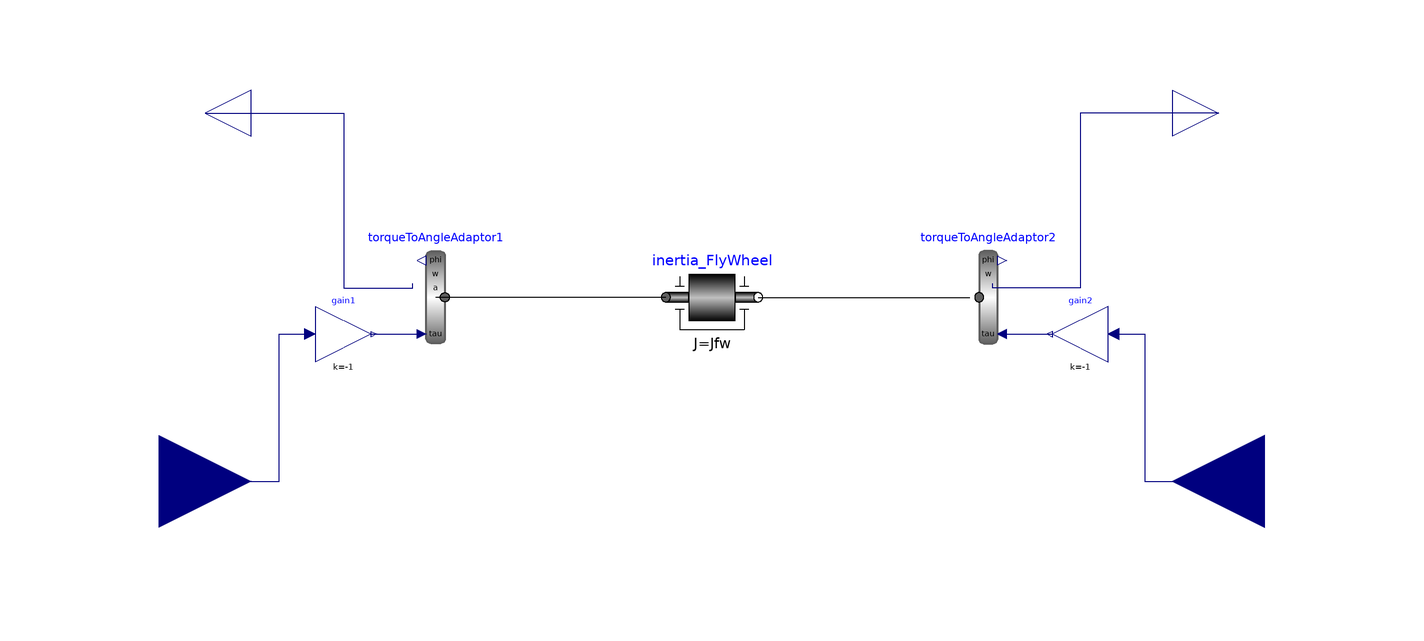

The Modelica model whose source follows is shown above as a component diagram (icons at their Placement, wires along their Line points).

model Flywheel
    parameter Modelica.Units.SI.Inertia Jfw = 0.4;
    /*initType = Modelica.Blocks.Types.Init.SteadyState,*/
    Modelica.Mechanics.Rotational.Components.Inertia inertia_FlyWheel(J = Jfw, phi(fixed = true, start = 0), w(fixed = true, start = 0)) annotation (
      Placement(visible = true, transformation(origin = {0, 0}, extent = {{-10, -10}, {10, 10}}, rotation = 0)));
    Modelica.Mechanics.Rotational.Components.TorqueToAngleAdaptor torqueToAngleAdaptor1 annotation (
      Placement(visible = true, transformation(origin = {-60, 0}, extent = {{10, -10}, {-10, 10}}, rotation = 0)));
    Modelica.Mechanics.Rotational.Components.TorqueToAngleAdaptor torqueToAngleAdaptor2(use_a = false, use_w = true) annotation (
      Placement(visible = true, transformation(origin = {60, 0}, extent = {{-10, -10}, {10, 10}}, rotation = 0)));
    Modelica.Blocks.Interfaces.RealInput trq_ENG_PNT_in_Nm annotation (
      Placement(visible = true, transformation(origin = {-120, -40}, extent = {{-20, -20}, {20, 20}}, rotation = 0), iconTransformation(origin = {-120, -40}, extent = {{-20, -20}, {20, 20}}, rotation = 0)));
    Modelica.Blocks.Interfaces.RealOutput w_ENG_PNT_radps annotation (
      Placement(visible = true, transformation(origin = {-110, 40}, extent = {{10, -10}, {-10, 10}}, rotation = 0), iconTransformation(origin = {-110, 40}, extent = {{10, -10}, {-10, 10}}, rotation = 0)));
    Modelica.Blocks.Interfaces.RealOutput w_TM_PNT_FW_radps annotation (
      Placement(visible = true, transformation(origin = {110, 40}, extent = {{-10, -10}, {10, 10}}, rotation = 0), iconTransformation(origin = {110, 40}, extent = {{-10, -10}, {10, 10}}, rotation = 0)));
    Modelica.Blocks.Interfaces.RealInput trq_TM_PNT_FW_Nm annotation (
      Placement(visible = true, transformation(origin = {120, -40}, extent = {{20, -20}, {-20, 20}}, rotation = 0), iconTransformation(origin = {120, -40}, extent = {{20, -20}, {-20, 20}}, rotation = 0)));
    Modelica.Blocks.Math.Gain gain1(k = -1) annotation (
      Placement(visible = true, transformation(origin = {-80, -8}, extent = {{-6, -6}, {6, 6}}, rotation = 0)));
    Modelica.Blocks.Math.Gain gain2(k = -1) annotation (
      Placement(visible = true, transformation(origin = {80, -8}, extent = {{6, -6}, {-6, 6}}, rotation = 0)));
  equation
    connect(gain2.u, trq_TM_PNT_FW_Nm) annotation (
      Line(points = {{88, -8}, {94, -8}, {94, -40}, {120, -40}, {120, -40}}, color = {0, 0, 127}));
    connect(torqueToAngleAdaptor2.tau, gain2.y) annotation (
      Line(points = {{64, -8}, {74, -8}, {74, -8}, {74, -8}}, color = {0, 0, 127}));
    connect(gain1.y, torqueToAngleAdaptor1.tau) annotation (
      Line(points = {{-74, -8}, {-64, -8}, {-64, -8}, {-64, -8}}, color = {0, 0, 127}));
    connect(trq_ENG_PNT_in_Nm, gain1.u) annotation (
      Line(points = {{-120, -40}, {-94, -40}, {-94, -8}, {-88, -8}, {-88, -8}}, color = {0, 0, 127}));
    connect(inertia_FlyWheel.flange_b, torqueToAngleAdaptor2.flange) annotation (
      Line(points = {{10, 0}, {56, 0}}));
    connect(w_TM_PNT_FW_radps, torqueToAngleAdaptor2.w) annotation (
      Line(points = {{110, 40}, {80, 40}, {80, 2}, {61, 2}, {61, 3}}, color = {0, 0, 127}));
    connect(inertia_FlyWheel.flange_a, torqueToAngleAdaptor1.flange) annotation (
      Line(points = {{-10, 0}, {-60, 0}}));
    connect(w_ENG_PNT_radps, torqueToAngleAdaptor1.w) annotation (
      Line(points = {{-110, 40}, {-80, 40}, {-80, 2}, {-65, 2}, {-65, 3}}, color = {0, 0, 127}));
    annotation (
      Icon(coordinateSystem(initialScale = 0.1), graphics={  Text(origin = {0, -134}, lineColor = {0, 0, 255}, extent = {{-144, 24}, {144, -24}}, textString = "%name"), Rectangle(fillColor = {255, 255, 255}, fillPattern = FillPattern.Solid, extent = {{-100, 100}, {100, -100}}), Line(rotation = 90, points = {{0, 50}, {0, -50}}), Rectangle(origin = {2, -1}, fillColor = {163, 163, 163}, fillPattern = FillPattern.Solid, extent = {{-22, 65}, {18, -65}}), Text(origin = {-122, 6}, extent = {{-18, 2}, {22, -28}}, textString = "T"), Text(origin = {-122, 76}, extent = {{-18, 2}, {22, -28}}, textString = "w"), Text(origin = {118, 76}, extent = {{-18, 2}, {22, -28}}, textString = "w"), Text(origin = {118, 6}, extent = {{-18, 2}, {22, -28}}, textString = "T")}));
  end Flywheel;